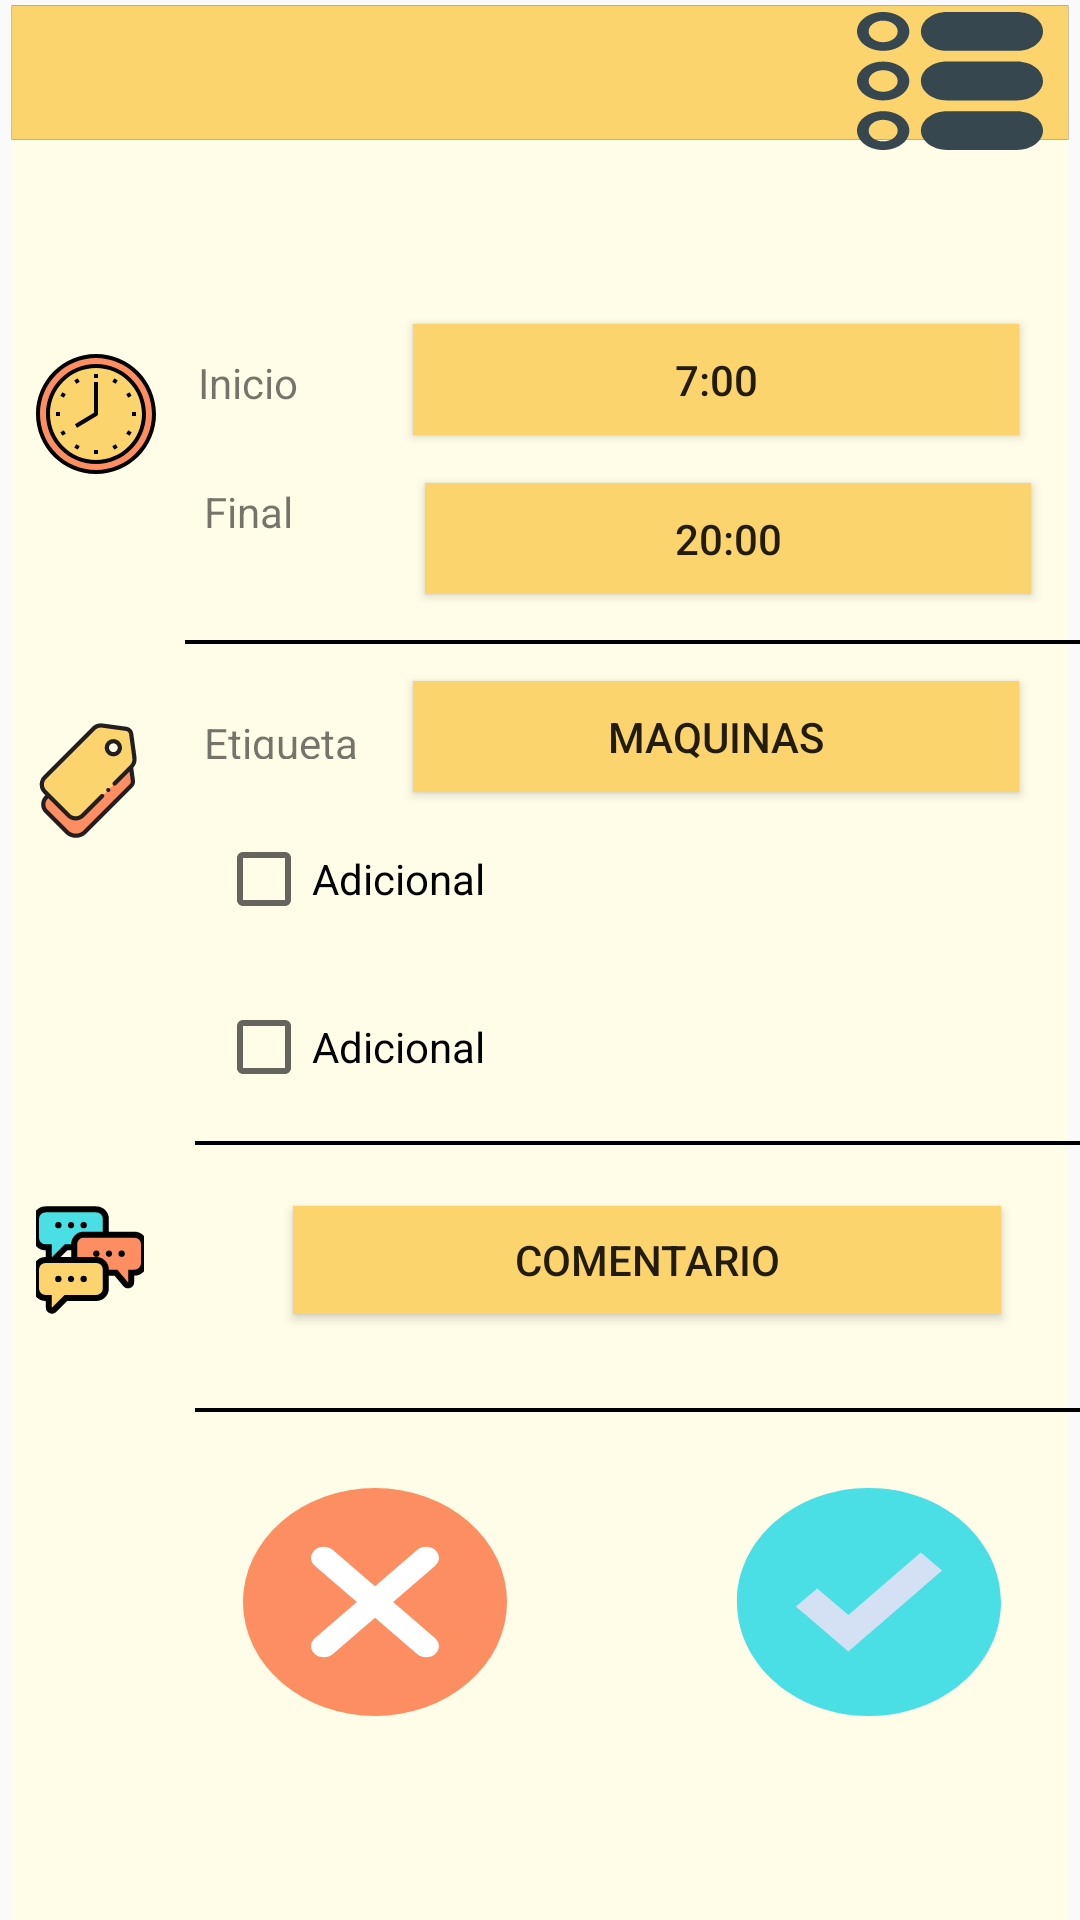

The Android layout XML behind this screen, and the referenced resources:
<!-- AndroidManifest.xml: application theme AppTheme -->
<!-- res/layout/activity_agregar_horario.xml -->
<?xml version="1.0" encoding="utf-8"?>
<androidx.constraintlayout.widget.ConstraintLayout xmlns:android="http://schemas.android.com/apk/res/android"
    xmlns:app="http://schemas.android.com/apk/res-auto"
    xmlns:tools="http://schemas.android.com/tools"
    android:layout_width="match_parent"
    android:layout_height="match_parent"
    android:background="@drawable/ic_gfondo"

    tools:context=".admin.AgregarHorarioActivity">

    <Button
        android:id="@+id/btn_inicio3"
        android:layout_width="202dp"
        android:layout_height="37dp"
        android:layout_marginTop="16dp"
        android:layout_marginEnd="4dp"
        android:background="@color/colorPrimary"
        android:text="20:00"
        app:layout_constraintEnd_toEndOf="@+id/btn_configuracion"
        app:layout_constraintTop_toBottomOf="@+id/btn_inicio" />

    <Button
        android:id="@+id/btn_etiquetas"
        android:layout_width="202dp"
        android:layout_height="37dp"
        android:layout_marginEnd="8dp"
        android:background="@color/colorPrimary"
        android:text="Maquinas"
        app:layout_constraintBottom_toBottomOf="@+id/textView4"
        app:layout_constraintEnd_toEndOf="@+id/btn_configuracion"
        app:layout_constraintHorizontal_bias="1.0"
        app:layout_constraintStart_toEndOf="@+id/textView4"
        app:layout_constraintTop_toTopOf="@+id/textView4" />

    <Button
        android:id="@+id/btn_comentario"
        android:layout_width="236dp"
        android:layout_height="36dp"
        android:background="@color/colorPrimary"
        android:text="Comentario"
        app:layout_constraintBottom_toBottomOf="@+id/imageView8"
        app:layout_constraintEnd_toEndOf="@+id/imageView7"
        app:layout_constraintStart_toStartOf="@+id/imageView7"
        app:layout_constraintTop_toTopOf="@+id/imageView8"
        app:layout_constraintVertical_bias="1.0" />

    <Button
        android:id="@+id/btn_home"
        android:layout_width="62dp"
        android:layout_height="46dp"
        android:layout_marginStart="4dp"
        android:layout_marginTop="4dp"
        android:background="@drawable/ic_btnhomecoach"
        app:layout_constraintStart_toStartOf="parent"
        app:layout_constraintTop_toTopOf="parent" />

    <Button
        android:id="@+id/btn_configuracion"
        android:layout_width="62dp"
        android:layout_height="46dp"
        android:layout_marginTop="4dp"
        android:background="@drawable/ic_btnconfigcoach"
        app:layout_constraintEnd_toEndOf="parent"
        app:layout_constraintHorizontal_bias="0.947"
        app:layout_constraintStart_toEndOf="@+id/btn_home"
        app:layout_constraintTop_toTopOf="parent" />

    <Button
        android:id="@+id/btn_cancel"
        android:layout_width="wrap_content"
        android:layout_height="wrap_content"
        android:layout_marginStart="16dp"
        android:background="@drawable/ic_btncancel"
        app:layout_constraintStart_toStartOf="@+id/imageView9"
        app:layout_constraintTop_toTopOf="@+id/btn_check" />

    <Button
        android:id="@+id/btn_check"
        android:layout_width="wrap_content"
        android:layout_height="wrap_content"
        android:layout_marginBottom="68dp"
        android:background="@drawable/ic_btncheck"
        app:layout_constraintBottom_toBottomOf="parent"
        app:layout_constraintEnd_toEndOf="@+id/btn_comentario" />

    <ImageView
        android:id="@+id/imageView4"
        android:layout_width="40dp"
        android:layout_height="40dp"
        android:layout_marginTop="68dp"
        app:layout_constraintEnd_toEndOf="@+id/btn_home"
        app:layout_constraintHorizontal_bias="0.363"
        app:layout_constraintStart_toStartOf="@+id/btn_home"
        app:layout_constraintTop_toBottomOf="@+id/btn_home"
        app:srcCompat="@drawable/ic_imgreloj" />

    <TextView
        android:id="@+id/txtInicio"
        android:layout_width="wrap_content"
        android:layout_height="wrap_content"
        android:text="@string/txtInicio"
        android:textColor="@color/colorBlack"

        app:layout_constraintStart_toEndOf="@+id/btn_home"
        app:layout_constraintTop_toTopOf="@+id/imageView4" />

    <Button
        android:id="@+id/btn_inicio"
        android:layout_width="202dp"
        android:layout_height="37dp"
        android:layout_marginTop="108dp"
        android:layout_marginEnd="8dp"
        android:background="@color/colorPrimary"
        android:text="7:00"
        app:layout_constraintEnd_toEndOf="@+id/btn_configuracion"
        app:layout_constraintHorizontal_bias="1.0"
        app:layout_constraintStart_toStartOf="@+id/btn_inicio3"
        app:layout_constraintTop_toTopOf="parent" />

    <TextView
        android:id="@+id/textView2"
        android:layout_width="wrap_content"
        android:layout_height="wrap_content"
        android:text="@string/txtFinal"
        android:textColor="@color/colorBlack"
        app:layout_constraintEnd_toEndOf="@+id/txtInicio"
        app:layout_constraintStart_toStartOf="@+id/txtInicio"
        app:layout_constraintTop_toTopOf="@+id/btn_inicio3" />

    <TextView
        android:id="@+id/textView4"
        android:layout_width="56dp"
        android:layout_height="15dp"
        android:text="@string/txtEtiqueta"
        android:textColor="@color/colorBlack"
        app:layout_constraintStart_toStartOf="@+id/textView2"
        app:layout_constraintTop_toTopOf="@+id/imageView5" />

    <ImageView
        android:id="@+id/imageView5"
        android:layout_width="wrap_content"
        android:layout_height="wrap_content"
        android:layout_marginTop="80dp"
        app:layout_constraintEnd_toEndOf="@+id/imageView4"
        app:layout_constraintHorizontal_bias="1.0"
        app:layout_constraintStart_toStartOf="@+id/imageView4"
        app:layout_constraintTop_toBottomOf="@+id/imageView4"
        app:srcCompat="@drawable/ic_imgetiqueta" />

    <ImageView
        android:id="@+id/imageView6"
        android:layout_width="301dp"
        android:layout_height="32dp"
        app:layout_constraintEnd_toEndOf="@+id/btn_inicio3"
        app:layout_constraintHorizontal_bias="0.26"
        app:layout_constraintStart_toStartOf="@+id/textView2"
        app:layout_constraintTop_toBottomOf="@+id/btn_inicio3"
        app:srcCompat="@drawable/ic_rectangle" />

    <ImageView
        android:id="@+id/imageView7"
        android:layout_width="301dp"
        android:layout_height="32dp"
        app:layout_constraintEnd_toEndOf="@+id/imageView6"
        app:layout_constraintStart_toStartOf="@+id/textView2"
        app:layout_constraintTop_toBottomOf="@+id/checkBox"
        app:srcCompat="@drawable/ic_rectangle" />

    <ImageView
        android:id="@+id/imageView9"
        android:layout_width="301dp"
        android:layout_height="32dp"
        android:layout_marginTop="16dp"
        app:layout_constraintEnd_toEndOf="@+id/imageView7"
        app:layout_constraintStart_toStartOf="@+id/imageView7"
        app:layout_constraintTop_toBottomOf="@+id/btn_comentario"
        app:srcCompat="@drawable/ic_rectangle" />

    <CheckBox
        android:id="@+id/checkBox"
        android:layout_width="wrap_content"
        android:layout_height="wrap_content"
        android:layout_marginTop="24dp"
        android:text="Adicional"
        app:layout_constraintEnd_toEndOf="@+id/checkBox2"
        app:layout_constraintHorizontal_bias="0.0"
        app:layout_constraintStart_toStartOf="@+id/checkBox2"
        app:layout_constraintTop_toBottomOf="@+id/checkBox2" />

    <CheckBox
        android:id="@+id/checkBox2"
        android:layout_width="wrap_content"
        android:layout_height="wrap_content"
        android:layout_marginStart="4dp"
        android:layout_marginTop="24dp"
        android:text="Adicional"
        app:layout_constraintStart_toStartOf="@+id/textView4"
        app:layout_constraintTop_toBottomOf="@+id/textView4" />

    <ImageView
        android:id="@+id/imageView8"
        android:layout_width="wrap_content"
        android:layout_height="wrap_content"
        android:layout_marginTop="120dp"
        app:layout_constraintEnd_toEndOf="@+id/imageView5"
        app:layout_constraintStart_toStartOf="@+id/imageView5"
        app:layout_constraintTop_toBottomOf="@+id/imageView5"
        app:srcCompat="@drawable/ic_imgcomentario" />

</androidx.constraintlayout.widget.ConstraintLayout>
<!-- resources referenced by this layout -->
<resources>
  <color name="colorPrimary">#FBD46D</color>
  <!-- drawable ic_btncancel (drawable) -->
  <vector xmlns:android="http://schemas.android.com/apk/res/android"
      android:width="76dp"
      android:height="76dp"
      android:viewportWidth="76"
      android:viewportHeight="76">
    <group>
      <clip-path
          android:pathData="M0,0h76v76h-76zM0,0h76v76h-76z"/>
      <path
          android:pathData="M0,38a38,38 0,1 0,76 0a38,38 0,1 0,-76 0z"
          android:fillColor="#FD8E61"/>
      <path
          android:pathData="M55.3376,55.3376c-1.4249,1.4249 -3.8001,1.4249 -5.225,0l-12.1124,-12.1124 -12.1124,12.1124c-1.4249,1.4249 -3.8001,1.4249 -5.225,0 -1.4249,-1.4249 -1.4249,-3.8001 0,-5.225l12.1124,-12.1124 -12.1124,-12.1124c-1.4249,-1.4249 -1.4249,-3.8001 0,-5.225 1.4249,-1.4249 3.8001,-1.4249 5.225,0l12.1124,12.1124 12.1124,-12.1124c1.4249,-1.4249 3.8001,-1.4249 5.225,0 1.4249,1.4249 1.4249,3.8001 0,5.225l-12.1124,12.1124 12.1124,12.1124c1.4249,1.4249 1.4249,3.7999 0,5.225z"
          android:fillColor="#FFFFFF"
          android:fillType="evenOdd"/>
    </group>
  </vector>
  <!-- drawable ic_btncheck (drawable) -->
  <vector xmlns:android="http://schemas.android.com/apk/res/android"
      android:width="79dp"
      android:height="76dp"
      android:viewportWidth="79"
      android:viewportHeight="76">
    <group>
      <clip-path
          android:pathData="M0,0h79v76h-79zM0,0h79v76h-79z"/>
      <path
          android:pathData="M39.5001,0.0002C61.3152,0.0002 79,17.0134 79,38.0001S61.3152,76 39.5001,76C17.685,76 0.0002,58.9868 0.0002,38.0001 -0.0619,17.0729 17.5222,0.0599 39.2752,0.0002 39.3502,0 39.4251,0 39.5001,0.0002z"
          android:fillColor="#49DFE5"
          android:fillType="evenOdd"/>
      <path
          android:pathData="M61.382,27.5284L33.3282,54.517l-15.7102,-15.0056 6.3964,-6.0454 9.3138,8.8523 21.6577,-20.8352 6.3962,6.0454z"
          android:fillColor="#D4E1F4"
          android:fillType="evenOdd"/>
    </group>
  </vector>
  <!-- drawable ic_btnconfigcoach: vector/xml drawable (drawable, 2267 chars, omitted) -->
  <!-- drawable ic_gfondo (drawable) -->
  <vector xmlns:android="http://schemas.android.com/apk/res/android"
      android:width="368dp"
      android:height="742dp"
      android:viewportWidth="368"
      android:viewportHeight="742">
    <path
        android:pathData="M4,2h360v740h-360z"
        android:fillColor="#FFFDE7"/>
    <path
        android:pathData="M4,2h360v52h-360z"
        android:strokeAlpha="0"
        android:strokeWidth="0"
        android:fillColor="#000000"/>
    <path
        android:pathData="M4,2h360v52h-360z"
        android:fillColor="#FBD46D"/>
  </vector>
  <!-- drawable ic_imgcomentario: vector/xml drawable (drawable, 5311 chars, omitted) -->
  <!-- drawable ic_imgetiqueta: vector/xml drawable (drawable, 4820 chars, omitted) -->
  <!-- drawable ic_imgreloj: vector/xml drawable (drawable, 6139 chars, omitted) -->
  <!-- drawable ic_rectangle (drawable) -->
  <vector xmlns:android="http://schemas.android.com/apk/res/android"
      android:width="265dp"
      android:height="1dp"
      android:viewportWidth="265"
      android:viewportHeight="1">
    <path
        android:pathData="M0,0h265v1h-265z"
        android:fillColor="#000000"/>
    <path
        android:fillColor="#FF000000"
        android:pathData="M0,0h265v1h-265z"
        android:strokeLineJoin="miter"
        android:strokeWidth="2"
        android:fillAlpha="0"
        android:strokeColor="#000000"
        android:strokeLineCap="butt"/>
  </vector>
  <string name="txtEtiqueta">Etiqueta</string>
  <string name="txtFinal">Final</string>
  <string name="txtInicio">Inicio</string>
  <style name="AppTheme" parent="Theme.AppCompat.Light.NoActionBar">
          
          <item name="colorPrimary">@color/colorPrimary
          </item>
          <item name="colorPrimaryDark">@color/colorPrimaryDark</item>
          <item name="colorAccent">@color/colorAccent</item>
          <item name="android:statusBarColor">#00000000</item>
      </style>
  <color name="colorPrimaryDark">#3700B3</color>
  <color name="colorAccent">#03DAC5</color>
</resources>
